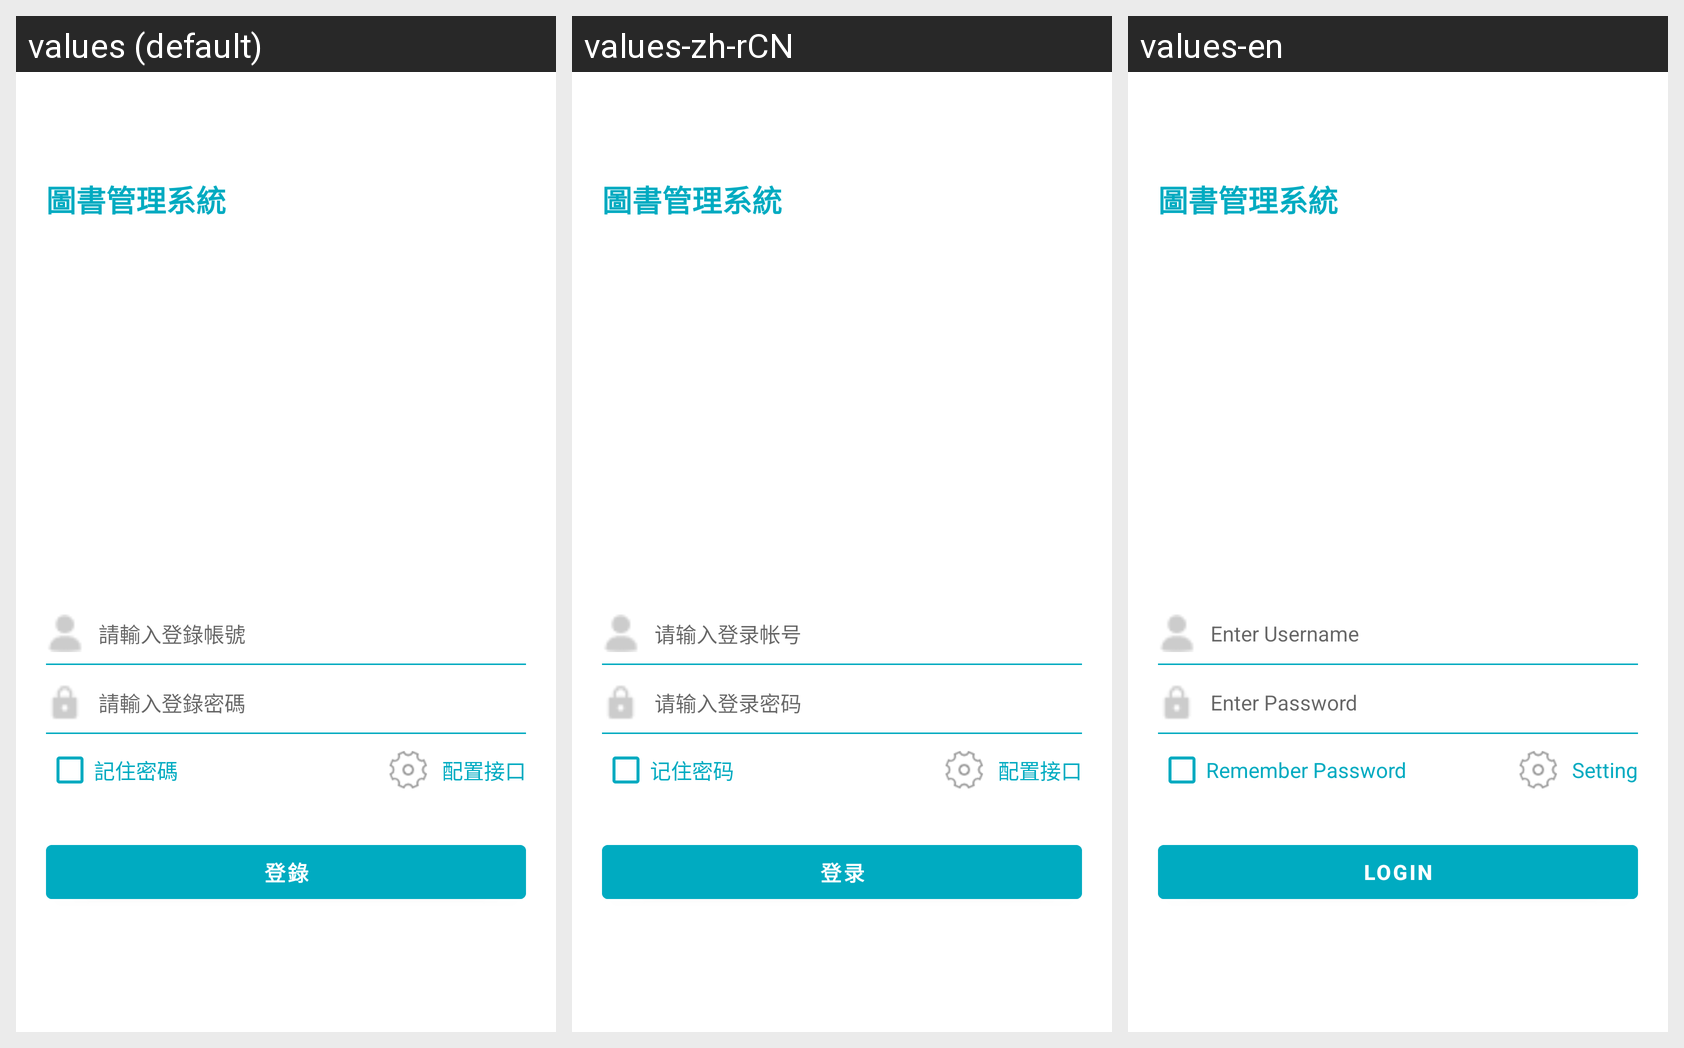

Locale-by-locale string values for the Android screen shown in this grid:
Android screen res/layout/fragment_login.xml rendered under 3 locales, left to right: values (default), values-zh-rCN, values-en. Device: Nexus 5 (rendered at 1080×1920; each locale shown at half size, 540×960, under a caption strip naming it); theme Theme.LMS.
Strings drawn on this screen, with the default value and each locale's value (text and hints the layout hard-codes, and strings that could not be matched under every locale, appear in the picture but are not listed):

input_username
  values: 請輸入登錄帳號
  values-zh-rCN: 请输入登录帐号
  values-en: Enter Username

input_password
  values: 請輸入登錄密碼
  values-zh-rCN: 请输入登录密码
  values-en: Enter Password

remember_password
  values: 記住密碼
  values-zh-rCN: 记住密码
  values-en: Remember Password

setting
  values: 配置接口
  values-zh-rCN: 配置接口
  values-en: Setting

login
  values: 登錄
  values-zh-rCN: 登录
  values-en: Login
